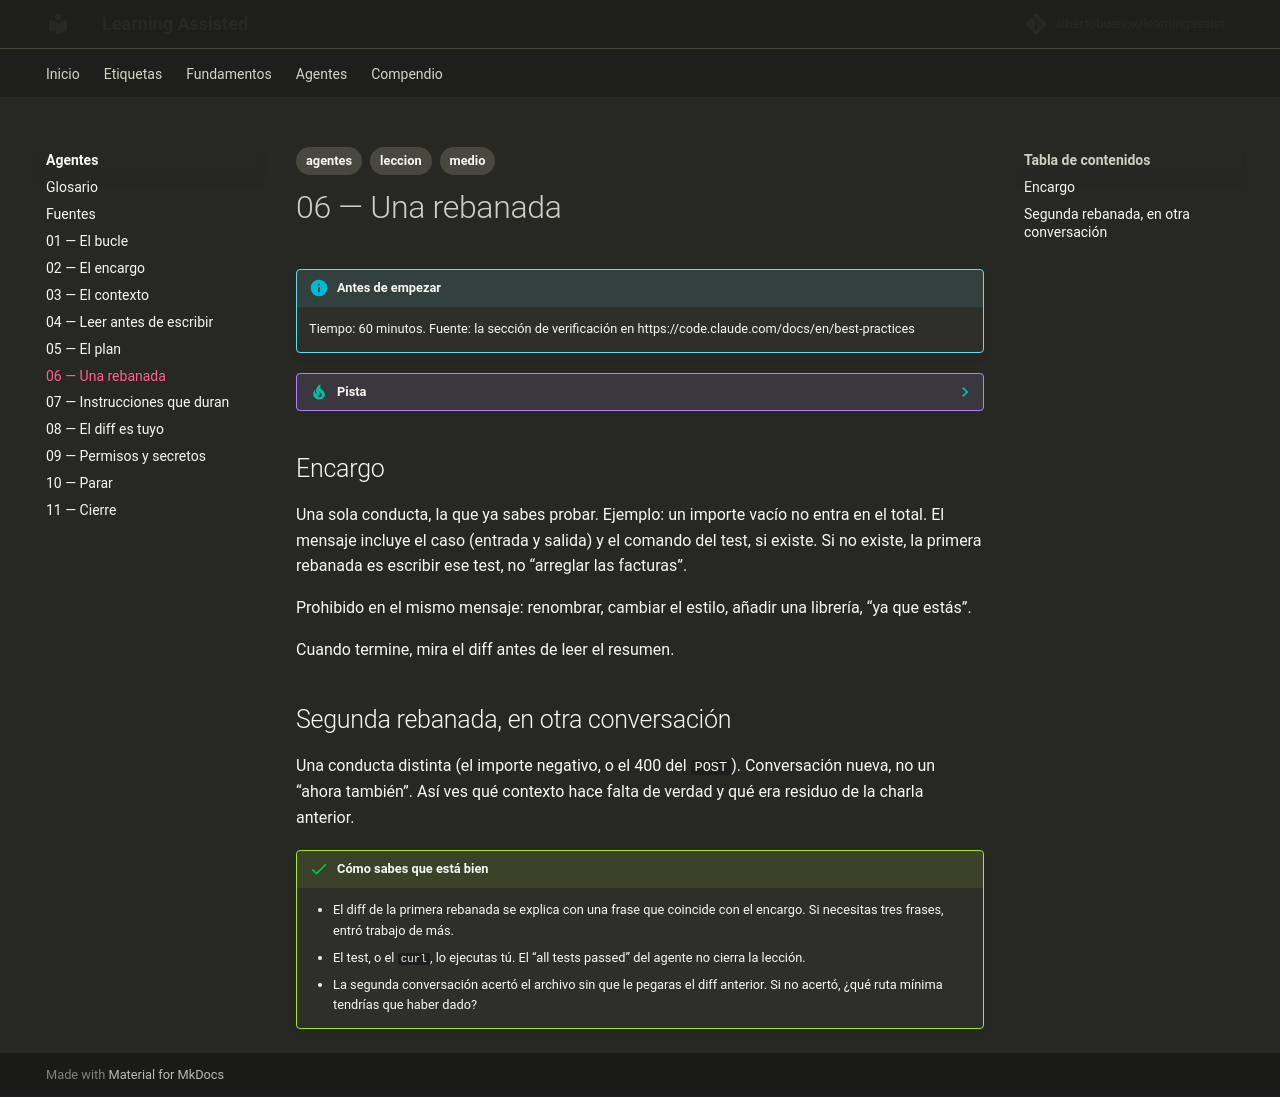

repository: albertobuenox/learningassist · page: agentes/lecciones/06-una-rebanada/index.html · generator: mkdocs

---
tags:
  - agentes
  - leccion
  - medio
---

# 06 — Una rebanada

!!! info "Antes de empezar"

    Tiempo: 60 minutos. Fuente: la sección de verificación en https://code.claude.com/docs/en/best-practices

??? tip "Pista"

    Si una palabra no te dice nada, ábrela en el [glosario](../glosario.md). No leas el glosario entero antes de la lección.

## Encargo

Una sola conducta, la que ya sabes probar. Ejemplo: un importe vacío no entra en el total. El mensaje incluye el caso (entrada y salida) y el comando del test, si existe. Si no existe, la primera rebanada es escribir ese test, no “arreglar las facturas”.

Prohibido en el mismo mensaje: renombrar, cambiar el estilo, añadir una librería, “ya que estás”.

Cuando termine, mira el diff antes de leer el resumen.

## Segunda rebanada, en otra conversación

Una conducta distinta (el importe negativo, o el 400 del `POST`). Conversación nueva, no un “ahora también”. Así ves qué contexto hace falta de verdad y qué era residuo de la charla anterior.

!!! success "Cómo sabes que está bien"

    - El diff de la primera rebanada se explica con una frase que coincide con el encargo. Si necesitas tres frases, entró trabajo de más.
    - El test, o el `curl`, lo ejecutas tú. El “all tests passed” del agente no cierra la lección.
    - La segunda conversación acertó el archivo sin que le pegaras el diff anterior. Si no acertó, ¿qué ruta mínima tendrías que haber dado?
